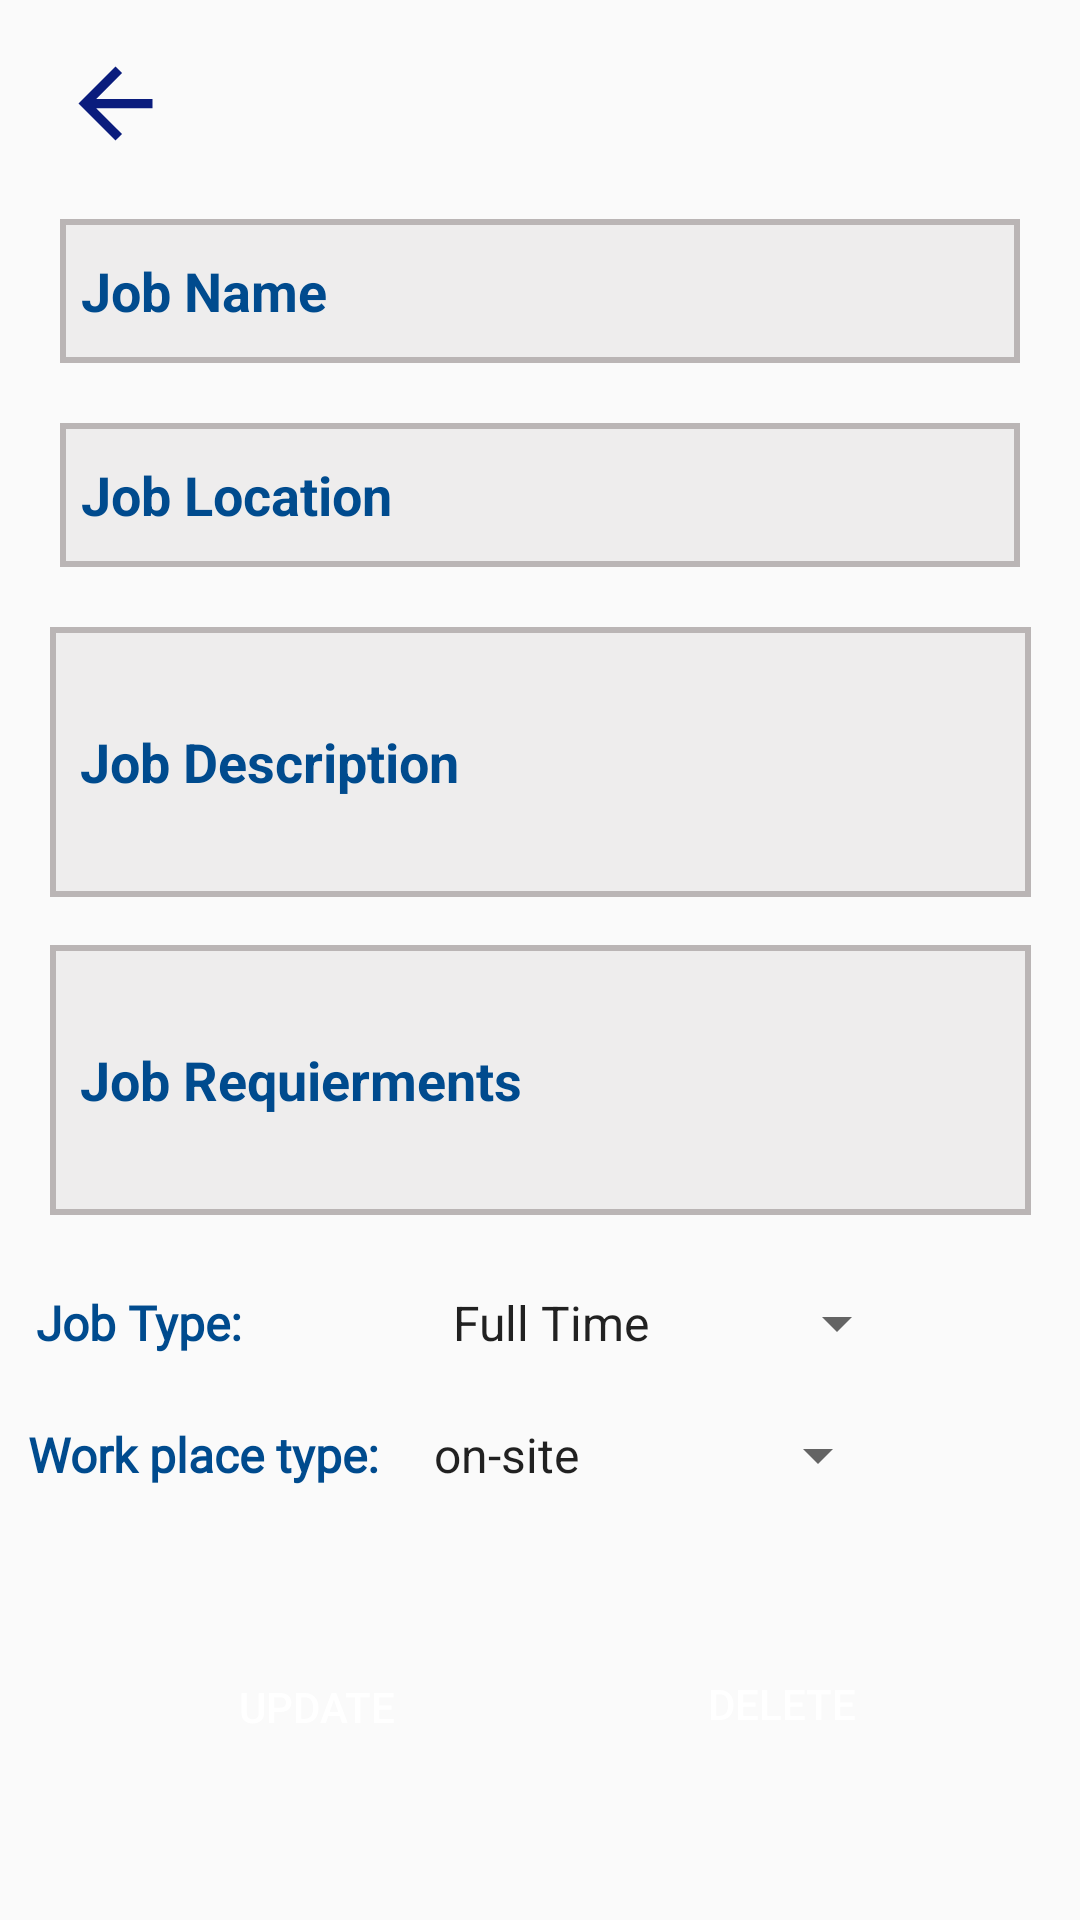

Reconstruct the res/layout file that produces this screen, plus the resources it refers to.
<!-- AndroidManifest.xml: application theme Theme.SeniorProjectTest2 -->
<!-- res/layout/activity_business_edit_delete_job.xml -->
<?xml version="1.0" encoding="utf-8"?>
<androidx.constraintlayout.widget.ConstraintLayout xmlns:android="http://schemas.android.com/apk/res/android"
    xmlns:app="http://schemas.android.com/apk/res-auto"
    xmlns:tools="http://schemas.android.com/tools"
    android:layout_width="match_parent"
    android:layout_height="match_parent"
    tools:context=".BusinessEditDeleteJob">

    <LinearLayout
        android:id="@+id/linearLayout4"
        android:layout_width="402dp"
        android:layout_height="44dp"
        android:orientation="horizontal"
        app:layout_constraintEnd_toEndOf="parent"
        app:layout_constraintStart_toStartOf="parent"
        app:layout_constraintTop_toBottomOf="@+id/linearLayout3">

        <TextView
            android:id="@+id/textView13"
            android:layout_width="wrap_content"
            android:layout_height="wrap_content"
            android:layout_marginStart="30dp"
            android:layout_marginTop="10dp"
            android:fontFamily="@font/font2"
            android:text="Work place type:"
            android:textColor="#004b8e"
            android:textSize="16sp"
            android:textStyle="bold" />

        <Spinner
            android:id="@+id/updateWorkPlaceType"
            android:layout_width="160dp"
            android:layout_height="28dp"
            android:layout_margin="10dp"
            android:entries="@array/spinner_JWorkPlace" />

    </LinearLayout>

    <EditText
        android:id="@+id/updateJobReq"
        android:layout_width="327dp"
        android:layout_height="90dp"
        android:layout_marginTop="16dp"
        android:background="@drawable/edittexts"
        android:backgroundTint="#BAB5B5"
        android:ems="10"
        android:hint="Job Requierments"
        android:inputType="textMultiLine"
        android:padding="10dp"
        android:textColor="#004b8e"
        android:textColorHint="#004b8e"
        android:textStyle="bold"
        app:layout_constraintEnd_toEndOf="parent"
        app:layout_constraintStart_toStartOf="parent"
        app:layout_constraintTop_toBottomOf="@+id/updateJobDescription" />

    <EditText
        android:id="@+id/updateJobLocation"
        android:layout_width="0dp"
        android:layout_height="48dp"
        android:layout_margin="20dp"
        android:background="@drawable/edittexts"
        android:backgroundTint="#BAB5B5"
        android:ems="10"
        android:hint="Job Location"
        android:inputType="textPersonName"
        android:padding="7dp"
        android:textColor="#004b8e"
        android:textColorHint="#004b8e"
        android:textStyle="bold"
        app:layout_constraintEnd_toEndOf="parent"
        app:layout_constraintHorizontal_bias="0.497"
        app:layout_constraintStart_toStartOf="parent"
        app:layout_constraintTop_toBottomOf="@+id/updateJname" />

    <EditText
        android:id="@+id/updateJobDescription"
        android:layout_width="327dp"
        android:layout_height="90dp"
        android:layout_marginTop="20dp"
        android:background="@drawable/edittexts"
        android:backgroundTint="#BAB5B5"
        android:ems="10"
        android:hint="Job Description"
        android:inputType="textMultiLine"
        android:padding="10dp"
        android:textColor="#004b8e"
        android:textColorHint="#004b8e"
        android:textStyle="bold"
        app:layout_constraintEnd_toEndOf="parent"
        app:layout_constraintStart_toStartOf="parent"
        app:layout_constraintTop_toBottomOf="@+id/updateJobLocation" />

    <EditText
        android:id="@+id/updateJname"
        android:layout_width="0dp"
        android:layout_height="48dp"
        android:layout_margin="20dp"
        android:layout_marginTop="40dp"
        android:background="@drawable/edittexts"
        android:backgroundTint="#BAB5B5"
        android:ems="10"
        android:hint="Job Name"
        android:inputType="textPersonName"
        android:padding="7dp"
        android:textColor="#004b8e"
        android:textColorHint="#004b8e"
        android:textStyle="bold"
        app:layout_constraintEnd_toEndOf="parent"
        app:layout_constraintStart_toStartOf="parent"
        app:layout_constraintTop_toBottomOf="@+id/backarrow" />

    <Button
        android:id="@+id/updatePostBtn"
        android:layout_width="99dp"
        android:layout_height="48dp"
        android:layout_marginStart="56dp"
        android:layout_marginTop="40dp"
        android:background="@drawable/submitbutton"
        android:text="Update"
        android:textColor="@color/white"
        app:layout_constraintStart_toStartOf="parent"
        app:layout_constraintTop_toBottomOf="@+id/linearLayout4" />

    <Button
        android:id="@+id/DeletePostbtn"
        android:layout_width="99dp"
        android:layout_height="46dp"
        android:layout_marginTop="40dp"
        android:background="@drawable/submitbutton"
        android:text="Delete"
        android:textColor="@color/white"
        app:layout_constraintEnd_toEndOf="parent"
        app:layout_constraintHorizontal_bias="0.531"
        app:layout_constraintStart_toEndOf="@+id/updatePostBtn"
        app:layout_constraintTop_toBottomOf="@+id/linearLayout4" />

    <LinearLayout
        android:id="@+id/linearLayout3"
        android:layout_width="402dp"
        android:layout_height="44dp"
        android:layout_marginTop="12dp"
        android:orientation="horizontal"
        app:layout_constraintEnd_toEndOf="parent"
        app:layout_constraintHorizontal_bias="0.444"
        app:layout_constraintStart_toStartOf="parent"
        app:layout_constraintTop_toBottomOf="@+id/updateJobReq">

        <TextView
            android:id="@+id/textView23"
            android:layout_width="wrap_content"
            android:layout_height="wrap_content"
            android:layout_marginStart="30dp"
            android:layout_marginTop="10dp"
            android:fontFamily="@font/font2"
            android:text="Job Type:"
            android:textColor="#004b8e"
            android:textSize="16sp"
            android:textStyle="bold" />

        <Spinner
            android:id="@+id/updateJobType"
            android:layout_width="160dp"
            android:layout_height="28dp"
            android:layout_marginStart="62dp"
            android:layout_marginTop="10dp"
            android:entries="@array/spinner_JType" />

    </LinearLayout>

    <ImageView
        android:id="@+id/backarrow"
        android:layout_width="77dp"
        android:layout_height="37dp"
        android:layout_marginTop="16dp"
        app:layout_constraintStart_toStartOf="parent"
        app:layout_constraintTop_toTopOf="parent"
        app:srcCompat="@drawable/baseline_arrow_back_24" />

</androidx.constraintlayout.widget.ConstraintLayout>
<!-- resources referenced by this layout -->
<resources>
  <string-array name="spinner_JType">
          <item>Full Time</item>
          <item>Part Time</item>
          <item>Internship</item>
      </string-array>
  <string-array name="spinner_JWorkPlace">
          <item>on-site</item>
          <item>on-line</item>
          <item>Hybrid</item>
      </string-array>
  <color name="white">#FFFFFFFF</color>
  <!-- drawable baseline_arrow_back_24 (drawable) -->
  <vector android:autoMirrored="true" android:height="24dp"
      android:tint="#0A1C7D" android:viewportHeight="24"
      android:viewportWidth="24" android:width="24dp" xmlns:android="http://schemas.android.com/apk/res/android">
      <path android:fillColor="@android:color/white" android:pathData="M20,11H7.83l5.59,-5.59L12,4l-8,8 8,8 1.41,-1.41L7.83,13H20v-2z"/>
  </vector>
  <!-- drawable edittexts (drawable) -->
  <?xml version="1.0" encoding="utf-8"?>
  <shape android:shape="rectangle" xmlns:android="http://schemas.android.com/apk/res/android">
        <stroke android:width="2dp" android:color="#004b8e"/>
        <solid android:color="#30ffffff"/>
  
  </shape>
  <style name="Theme.SeniorProjectTest2" parent="Theme.AppCompat.Light">
          
          <item name="colorPrimary">@color/purple_500</item>
          <item name="colorPrimaryVariant">@color/purple_700</item>
          <item name="colorOnPrimary">@color/white</item>
          
          <item name="colorSecondary">@color/teal_200</item>
          <item name="colorSecondaryVariant">@color/teal_700</item>
          <item name="colorOnSecondary">@color/black</item>
          
          <item name="android:statusBarColor">?attr/colorPrimaryVariant</item>
          
      </style>
  <color name="purple_500">#0043EE</color>
  <color name="purple_700">#FF3700B3</color>
  <color name="teal_200">#FF03DAC5</color>
  <color name="teal_700">#FF018786</color>
  <color name="black">#FF000000</color>
</resources>
